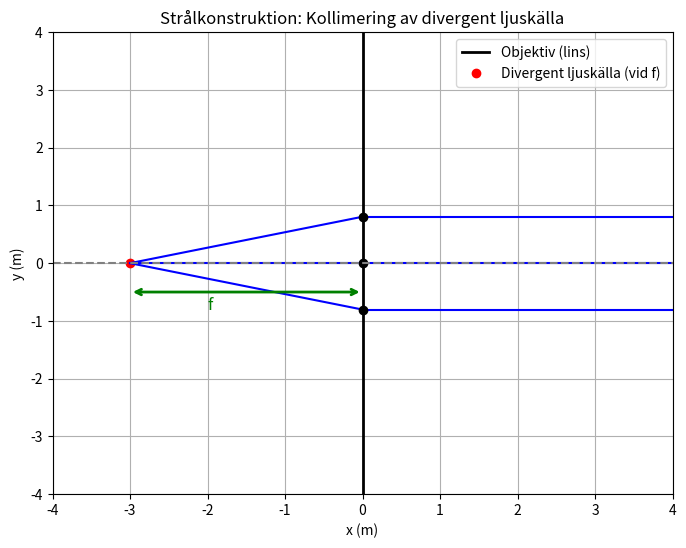

This figure's Python source:
import numpy as np
import matplotlib.pyplot as plt

# Parametrar
f = 3              # Fokallängd (avstånd från ljuskälla till lins)
lens_x = 0         # Linsens position på x-axeln

# Ljuskällans position
source = (-f, 0)

# Vinklar (i grader) för de divergerande strålarna
angles_deg = [-15, 0, 15]
angles = np.radians(angles_deg)

# Skapa figur
plt.figure(figsize=(8,6))

# Rita linsen som en vertikal linje vid x=0
plt.plot([lens_x, lens_x], [-4, 4], 'k-', lw=2, label='Objektiv (lins)')

# Rita ljuskällan som en punkt
plt.plot(source[0], source[1], 'ro', label='Divergent ljuskälla (vid f)')

# Rita strålarna:
for phi in angles:
    # Stråle från ljuskällan till linsen
    x1 = np.linspace(source[0], lens_x, 100)
    y1 = (x1 - source[0]) * np.tan(phi) + source[1]
    plt.plot(x1, y1, 'b-')
    
    # Vid linsen ändras riktningen så att strålarna blir horisontella (kollimerade)
    y_lens = (lens_x - source[0]) * np.tan(phi) + source[1]
    x2 = np.linspace(lens_x, 4, 100)
    y2 = np.full_like(x2, y_lens)
    plt.plot(x2, y2, 'b-')
    
    # Markera skärningspunkten med linsen
    plt.plot(lens_x, y_lens, 'ko')

# Markera fokallängden med en dubbelriktad pil
plt.annotate("", xy=(lens_x, -0.5), xytext=(source[0], -0.5), 
             arrowprops=dict(arrowstyle="<->", color='green', lw=2))
plt.text((lens_x + source[0]) / 2 - 0.5, -0.8, 'f', color='green', fontsize=12)

# Rita optiska axeln
plt.axhline(0, color='gray', linestyle='--')

# Inställningar för diagrammet
plt.xlim(-4, 4)
plt.ylim(-4, 4)
plt.xlabel('x (m)')
plt.ylabel('y (m)')
plt.title('Strålkonstruktion: Kollimering av divergent ljuskälla')
plt.legend()
plt.grid(True)
plt.show()
